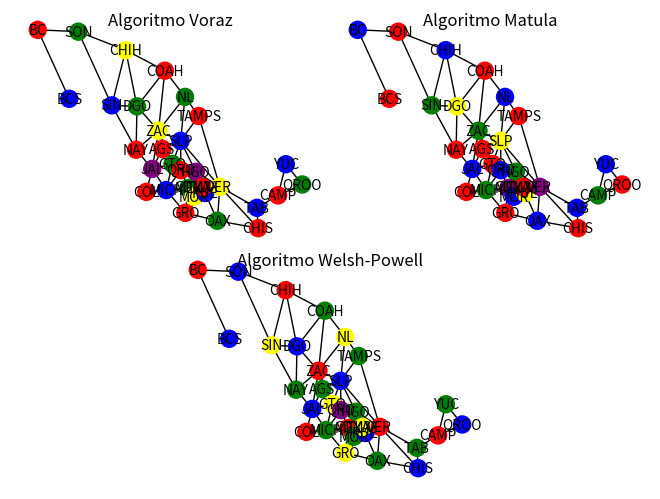

Reproduce this figure in Python.
# Titulo:      Coloreado de grafos con algoritmo voraz, matula y welsh-powell
# Autores:     Xochitl Hernandez
#              Marco Ramirez
# Fecha:       21 de noviembre del 2023
# Descripcion: Este codigo intenta hacer el coloreado de un grafo dado con 3 algoritmos diferentes y los imprime
#              recibe como entradas los nodos y aristas de un grafo, asi como los colores que se quieren usar para el coloreo
#              Devuelve si el grafo es posible de colorear o no, si si puede, devuelve los colores de cada nodo asi como la grafica
#              Si no puede, devuelve el nodo con el error, asi como lo que alcanzo a colorear (no se grafica)
import networkx as nx           #para generar grafos
import matplotlib.pyplot as plt #para graficar
import sys                      #para terminar el programa si el coloreado no es posible
import random                   #para aleatorizar el orden en el que se colorean los nodos en el algoritmo voraz

#---------------------------------- algoritmos --------------------------------------------------------------------
#Voraz el orden es arbitrario, se aleatoriza el orden de los nodos con el que se va a colorear
def alg_voraz(graph, debug):
    #diccionario vacio donde se van a ir agregando los colores
    colors = {}
    #Ordenar los nodos de forma aleatoria
    nodes_ordered = list(graph.nodes())
    random.shuffle(nodes_ordered)
    
    print("Orden de nodos del algoritmo Voraz:", nodes_ordered)
    if debug:
        print("Coloreo de los nodos:")
        print("----------------------------------------------------------")
        
    #Para cada nodo en el grafo
    for vertex in nodes_ordered:
        #crea un conjunto neighbor_colors y para el nodo actual, agrega en el conjunto los vecinos de ese vertice que ya hayan sido coloreados y con que color
        neighbor_colors = set(colors[neighbor] for neighbor in graph.neighbors(vertex) if neighbor in colors)
        #Siempre empieza con el primer color y ve aumentando de numero de color si el color actual ya esta en el conjunto neighbor_colors
        color = 1
        while color in neighbor_colors:
            color += 1
            
        #Si el color necesitado sobrepasa el numero de colores disponibles, manda un mensaje y termina de correr el script ya que el coloreado no es posible
        if color > len(colores):
            print("Coloreado no posible, terminando el programa")
            print("Vertice del conflicto: ", vertex)
            print("Colores colindantes: ", neighbor_colors)
            print("Colores totales: ", len(colores))
            print("Coloreado hasta el error: ", colors)
            sys.exit()
            
        #Agrega el color del vertice a su instancia en el diccionario
        colors[vertex] = color
        
        if debug:
            print("Nodo:",vertex)
            print("Color:",colores[color-1])
            print("Nodos vecinos:",list(graph.neighbors(vertex)))
            print("Colores vecinos:",neighbor_colors)
            print("Diccionario:",colors)
            print("----------------------------------------------------------")
    return colors

#Matula ordena de menor a mayor
def alg_matula(graph, debug):
    #diccionario vacio donde se van a ir agregando los colores
    colors = {}
    # Obtener los nodos ordenados por grado en orden de menor a mayor
    nodes_ordered = sorted(graph.nodes(), key=lambda x: graph.degree(x), reverse=False)
    
    print("Orden de nodos del algoritmo Matula:", nodes_ordered)
    if debug:
        print("Coloreo de los nodos:")
        print("----------------------------------------------------------")

    #Para cada nodo en el grafo despues de ser ordenados
    for vertex in nodes_ordered:
        #crea un conjunto neighbor_colors y para el nodo actual, agrega en el conjunto los vecinos de ese vertice que ya hayan sido coloreados y con que color
        neighbor_colors = set(colors[neighbor] for neighbor in graph.neighbors(vertex) if neighbor in colors)
        #Siempre empieza con el primer color y ve aumentando de numero de color si el color actual ya esta en el conjunto neighbor_colors
        color = 1
        while color in neighbor_colors:
            color += 1
            
        #Si el color necesitado sobrepasa el numero de colores disponibles, manda un mensaje y termina de correr el script ya que el coloreado no es posible
        if color > len(colores):
            print("Coloreado no posible, terminando el programa")
            print("Vertice del conflicto: ", vertex)
            print("Colores colindantes: ", neighbor_colors)
            print("Colores totales: ", len(colores))
            print("Coloreado hasta el error: ", colors)
            sys.exit()
            
        #Agrega el color del vertice a su instancia en el diccionario
        colors[vertex] = color
        
        if debug:
            print("Nodo:",vertex)
            print("Color:",colores[color-1])
            print("Nodos vecinos:",list(graph.neighbors(vertex)))
            print("Colores vecinos:",neighbor_colors)
            print("Diccionario:",colors)
            print("----------------------------------------------------------")
    return colors

#welsh powell de mayor a menor
def alg_welsh_powell(graph, debug):
    #diccionario vacio donde se van a ir agregando los colores
    colors = {}
    # Obtener los nodos ordenados por grado en orden de mayor a menor
    nodes_ordered = sorted(graph.nodes(), key=lambda x: graph.degree(x), reverse=True)

    print("Orden de nodos del algoritmo Welsh-Powell:", nodes_ordered)
    if debug:
        print("Coloreo de los nodos:")
        print("----------------------------------------------------------")

    #Para cada nodo en el grafo despues de ser ordenados
    for vertex in nodes_ordered:
        #crea un conjunto neighbor_colors y para el nodo actual, agrega en el conjunto los vecinos de ese vertice que ya hayan sido coloreados y con que color
        neighbor_colors = set(colors[neighbor] for neighbor in graph.neighbors(vertex) if neighbor in colors)
        #Siempre empieza con el primer color y ve aumentando de numero de color si el color actual ya esta en el conjunto neighbor_colors
        color = 1
        while color in neighbor_colors:
            color += 1
            
        #Si el color necesitado sobrepasa el numero de colores disponibles, manda un mensaje y termina de correr el script ya que el coloreado no es posible
        if color > len(colores):
            print("Coloreado no posible, terminando el programa")
            print("Vertice del conflicto: ", vertex)
            print("Colores colindantes: ", neighbor_colors)
            print("Colores totales: ", len(colores))
            print("Coloreado hasta el error: ", colors)
            sys.exit()
            
        #Agrega el color del vertice a su instancia en el diccionario
        colors[vertex] = color
        
        if debug:
            print("Nodo:",vertex)
            print("Color:",colores[color-1])
            print("Nodos vecinos:",list(graph.neighbors(vertex)))
            print("Colores vecinos:",neighbor_colors)
            print("Diccionario:",colors)
            print("----------------------------------------------------------")
    return colors

#------------------------- Main --------------------------------------------------------
#Grafo no dirigido
grafo = nx.Graph()

#True = mostrar el coloreo de los algoritmos paso por paso, usar el input de debug
#False = no mostrar el coloreo paso por paso sino el resultado final, usar input del usuario
debug = True

#DEBUG input ---------------------
#Definir nodos, aristas y colores, las coordenadas son las posiciones de los vertices en la grafica
if debug:
    nodos = [ "AGS",  "BC", "BCS",  "CAMP", "COAH", "COL", "CHIS", "CHIH", "CDMX", "DGO", "GTO",  "GRO", "HGO",  "JAL", "MEX",  "MICH", "MOR",  "NAY", "NL",   "OAX", "PUE",  "QRO", "QROO", "SLP", "SIN",  "SON", "TAB",  "TAMPS", "TLAX", "VER", "YUC",  "ZAC"]
    aristas = [ ("AGS", "ZAC"), ("AGS", "JAL"),
                    ("BC", "BCS"),  ("BC", "SON"),
                    ("CAMP", "TAB"), ("CAMP", "YUC"), ("CAMP", "QROO"),
                    ("COAH", "CHIH"), ("COAH", "DGO"), ("COAH", "ZAC"), ("COAH", "NL"),
                    ("COL", "JAL"), ("COL", "MICH"), 
                    ("CHIS", "TAB"), ("CHIS", "VER"), ("CHIS", "OAX"),
                    ("CHIH", "SON"), ("CHIH", "SIN"), ("CHIH", "DGO"),
                    ("CDMX", "MEX"), ("CDMX", "MOR"),
                    ("DGO", "SIN"), ("DGO", "NAY"), ("DGO", "ZAC"), 
                    ("GTO", "ZAC"), ("GTO", "SLP"), ("GTO", "QRO"), ("GTO", "JAL"), ("GTO", "MICH"),
                    ("GRO", "MICH"), ("GRO", "MEX"), ("GRO", "MOR"), ("GRO", "PUE"), ("GRO", "OAX"),
                    ("HGO", "SLP"), ("HGO", "VER"), ("HGO", "PUE"), ("HGO", "TLAX"), ("HGO", "MEX"), ("HGO", "QRO"),
                    ("JAL", "NAY"), ("JAL", "ZAC"), ("JAL", "MICH"),
                    ("MEX", "MICH"), ("MEX", "QRO"), ("MEX", "TLAX"), ("MEX", "PUE"),  ("MEX", "MOR"),
                    ("MICH", "QRO"), 
                    ("MOR", "PUE"),
                    ("NAY", "SIN"), ("NAY", "ZAC"),
                    ("NL", "ZAC"), ("NL", "SLP"), ("NL", "TAMPS"),
                    ("OAX", "PUE"), ("OAX", "VER"),
                    ("PUE", "VER"), ("PUE", "TLAX"),
                    ("QRO", "SLP"),
                    ("QROO", "YUC"),
                    ("SLP", "TAMPS"), ("SLP", "ZAC"), ("SLP", "VER"),
                    ("SIN", "SON"),
                    ("TAB", "VER"),
                    ("TAMPS", "VER") 
        ]
    colores = ['red', 'blue', 'green', 'yellow', 'purple', 'orange', 'cyan']
    coords = {'AGS': [0.4712, 0.3994],
            'BC': [0.0, 1.0],
            'BCS': [0.119, 0.6522],
            'CAMP': [0.9086, 0.1652],
            'CHIS': [0.8333, 0.0],
            'CHIH': [0.3325, 0.8974],
            'CDMX': [0.5872, 0.2074],
            'COAH': [0.4806, 0.7941],
            'COL': [0.4105, 0.1831],
            'DGO': [0.3752, 0.6141],
            'GTO': [0.5093, 0.3237],
            'GRO': [0.5576, 0.0773],
            'HGO': [0.5975, 0.2843],
            'JAL': [0.4328, 0.2987],
            'MEX': [0.5693, 0.2026],
            'MICH': [0.4855, 0.1922],
            'MOR': [0.5899, 0.1588],
            'NAY': [0.3719, 0.3957],
            'NL': [0.5568, 0.6618],
            'OAX': [0.6788, 0.0374],
            'PUE': [0.6334, 0.1773],
            'QRO': [0.5414, 0.2925],
            'QROO': [1.0, 0.2204],
            'SLP': [0.54, 0.4402],
            'SIN': [0.2799, 0.6192],
            'SON': [0.1532, 0.9908],
            'TAB': [0.829, 0.1027],
            'TAMPS': [0.6086, 0.5655],
            'TLAX': [0.6234, 0.208],
            'VER': [0.6887, 0.2085],
            'YUC': [0.9381, 0.3223],
            'ZAC': [0.4565, 0.4913]}
#---------------------------------
#User input ----------------------
# Solicitar nodos, aristas y colores al usuario
else:
    nodos = input("Ingrese nodos separados por coma: ").split(', ')
    aristas = [tuple(input("Ingrese una arista (separada por coma): ").split(', ')) for _ in range(int(input("Ingrese el número de aristas: ")))]
    colores = input("Ingrese colores separados por coma, el orden de ingreso es la prioridad que tiene el color: ").split(', ')
#---------------------------------

print("----------------------------------------------------------")
print("NODOS:", nodos)
print("----------------------------------------------------------")
print("ARISTAS:", aristas)
print("----------------------------------------------------------")
print("NUMERO DE COLORES", len(colores))
print("----------------------------------------------------------")

#Agregar vertices y aristas al grafo
grafo.add_nodes_from(nodos)
grafo.add_edges_from(aristas)

#Colorear el grafo usando el algoritmo voraz
my_colors_voraz = alg_voraz(grafo, debug)
#Colorear el grafo usando el algoritmo de matula
my_colors_matula = alg_matula(grafo, debug)
#Colorear el grafo usando el algoritmo de welsh-powell
my_colors_welsh = alg_welsh_powell(grafo, debug)

#Si no es posible, el script quiebra en la funcion de arriba
print("Coloreado posible")

# Ordenar los nodos en my_colors_x según el orden de los nodos en el grafo para que no haya errores
# al momento de imprimir la correspondencia de nodo y color en nx.draw
ordered_nodes = list(grafo.nodes())
node_colors_voraz = [colores[my_colors_voraz[node]-1] for node in ordered_nodes]
node_colors_matula = [colores[my_colors_matula[node]-1] for node in ordered_nodes]
node_colors_welsh = [colores[my_colors_welsh[node]-1] for node in ordered_nodes]

#Muestra en pantalla los colores para cada vertice de los 3 algoritmos
print("----------------------------------------------------------")
print("Nodos y colores del algoritmo voraz")
for vertex, color in my_colors_voraz.items():
    print(f"Vertex {vertex}: Color {colores[color-1]}")

print("----------------------------------------------------------")
print("Nodos y colores del algoritmo Matula")
for vertex, color in my_colors_matula.items():
    print(f"Vertex {vertex}: Color {colores[color-1]}")

print("----------------------------------------------------------")
print("Nodos y colores del algoritmo Welsh-Powell")
for vertex, color in my_colors_welsh.items():
    print(f"Vertex {vertex}: Color {colores[color-1]}")
    
# Visualize the colored graph
pos = nx.spring_layout(grafo)

# Crear tres subgraficos, uno para cada coloreado que se hizo
if debug:
	fig = plt.figure()
	ax1 = plt.subplot2grid((2,2), (0,0), colspan=1, position=[0,0.5,0.5,0.5])
	ax2 = plt.subplot2grid((2,2), (0,1), colspan=1, position=[0.5,0.5,0.5,0.5])
	ax3 = plt.subplot2grid((2,2), (1,0), colspan=1, position=[0.25,0,0.5,0.5])

	#Visualizar el grafo antes de colorear
	nx.draw(grafo, pos=coords, with_labels=True, node_size=150, font_size=10, node_color=node_colors_voraz, ax=ax1)
	ax1.set_title("Algoritmo Voraz", y=0.9)

	nx.draw(grafo, pos=coords, with_labels=True, node_size=150, font_size=10, node_color=node_colors_matula, ax=ax2)
	ax2.set_title("Algoritmo Matula", y=0.9)  

	nx.draw(grafo, pos=coords, with_labels=True, node_size=150, font_size=10, node_color=node_colors_welsh, ax=ax3)
	ax3.set_title("Algoritmo Welsh-Powell", y=0.9)
else:
	fig, (ax1, ax2, ax3) = plt.subplots(1, 3, figsize=(18, 6))

	#alg voraz
	nx.draw(grafo, pos=pos, with_labels=True, font_weight='bold', node_color=node_colors_voraz, ax=ax1)
	ax1.set_title("Algoritmo Voraz")
	#alg matula
	nx.draw(grafo, pos=pos, with_labels=True, font_weight='bold', node_color=node_colors_matula, ax=ax2)
	ax2.set_title("Algoritmo Matula")  
	#alg welsh powell
	nx.draw(grafo, pos=pos, with_labels=True, font_weight='bold', node_color=node_colors_welsh, ax=ax3)
	ax3.set_title("Algoritmo Welsh-Powell")
	
plt.show()  
    
